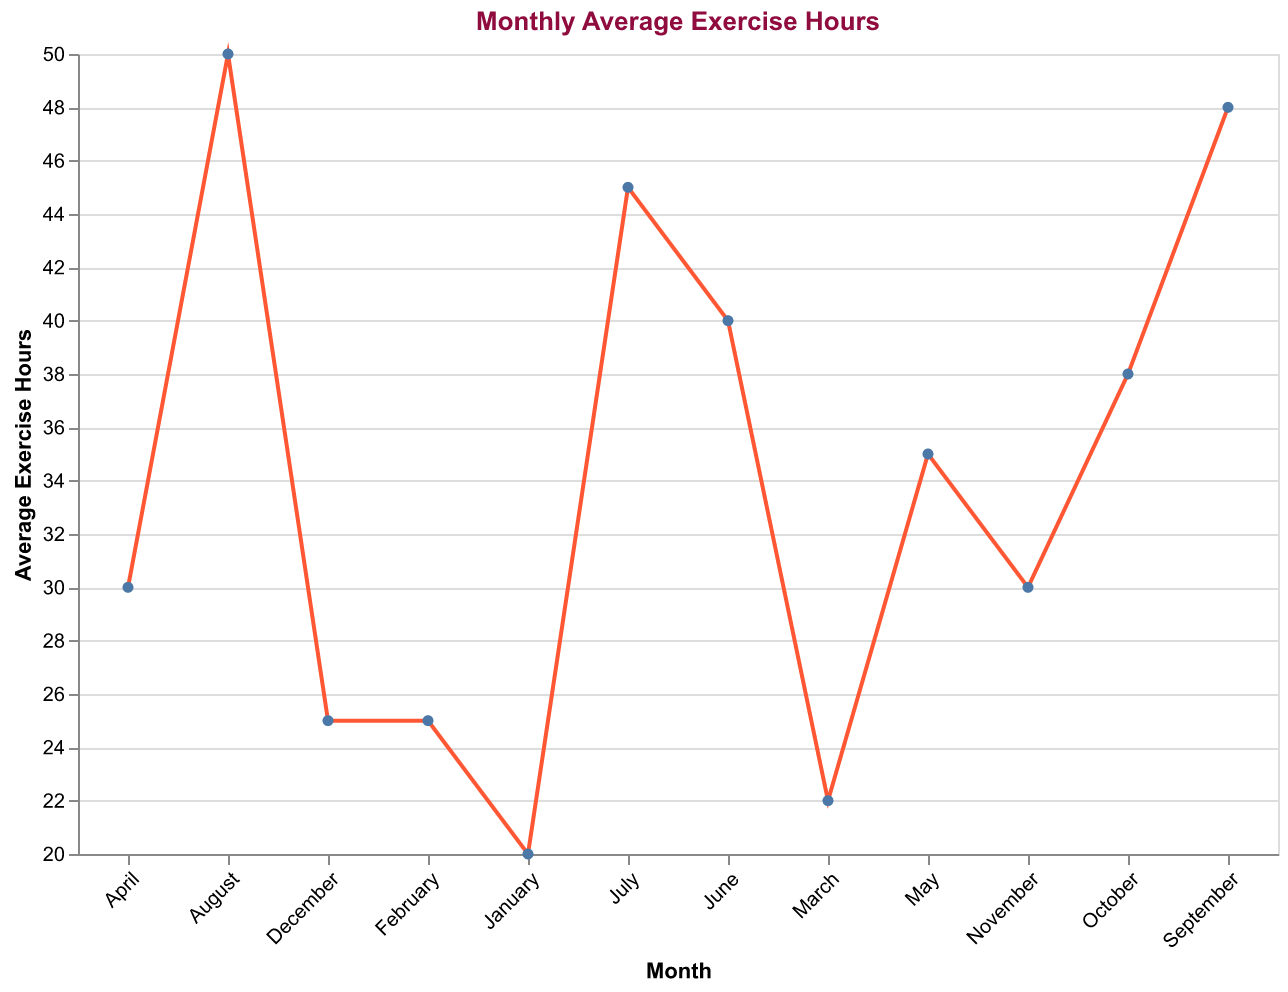

The table this chart was drawn from, first rows:
Month, Average Exercise Hours
January, 20
February, 25
March, 22
April, 30
May, 35
June, 40
July, 45
August, 50
September, 48
October, 38
November, 30
December, 25
